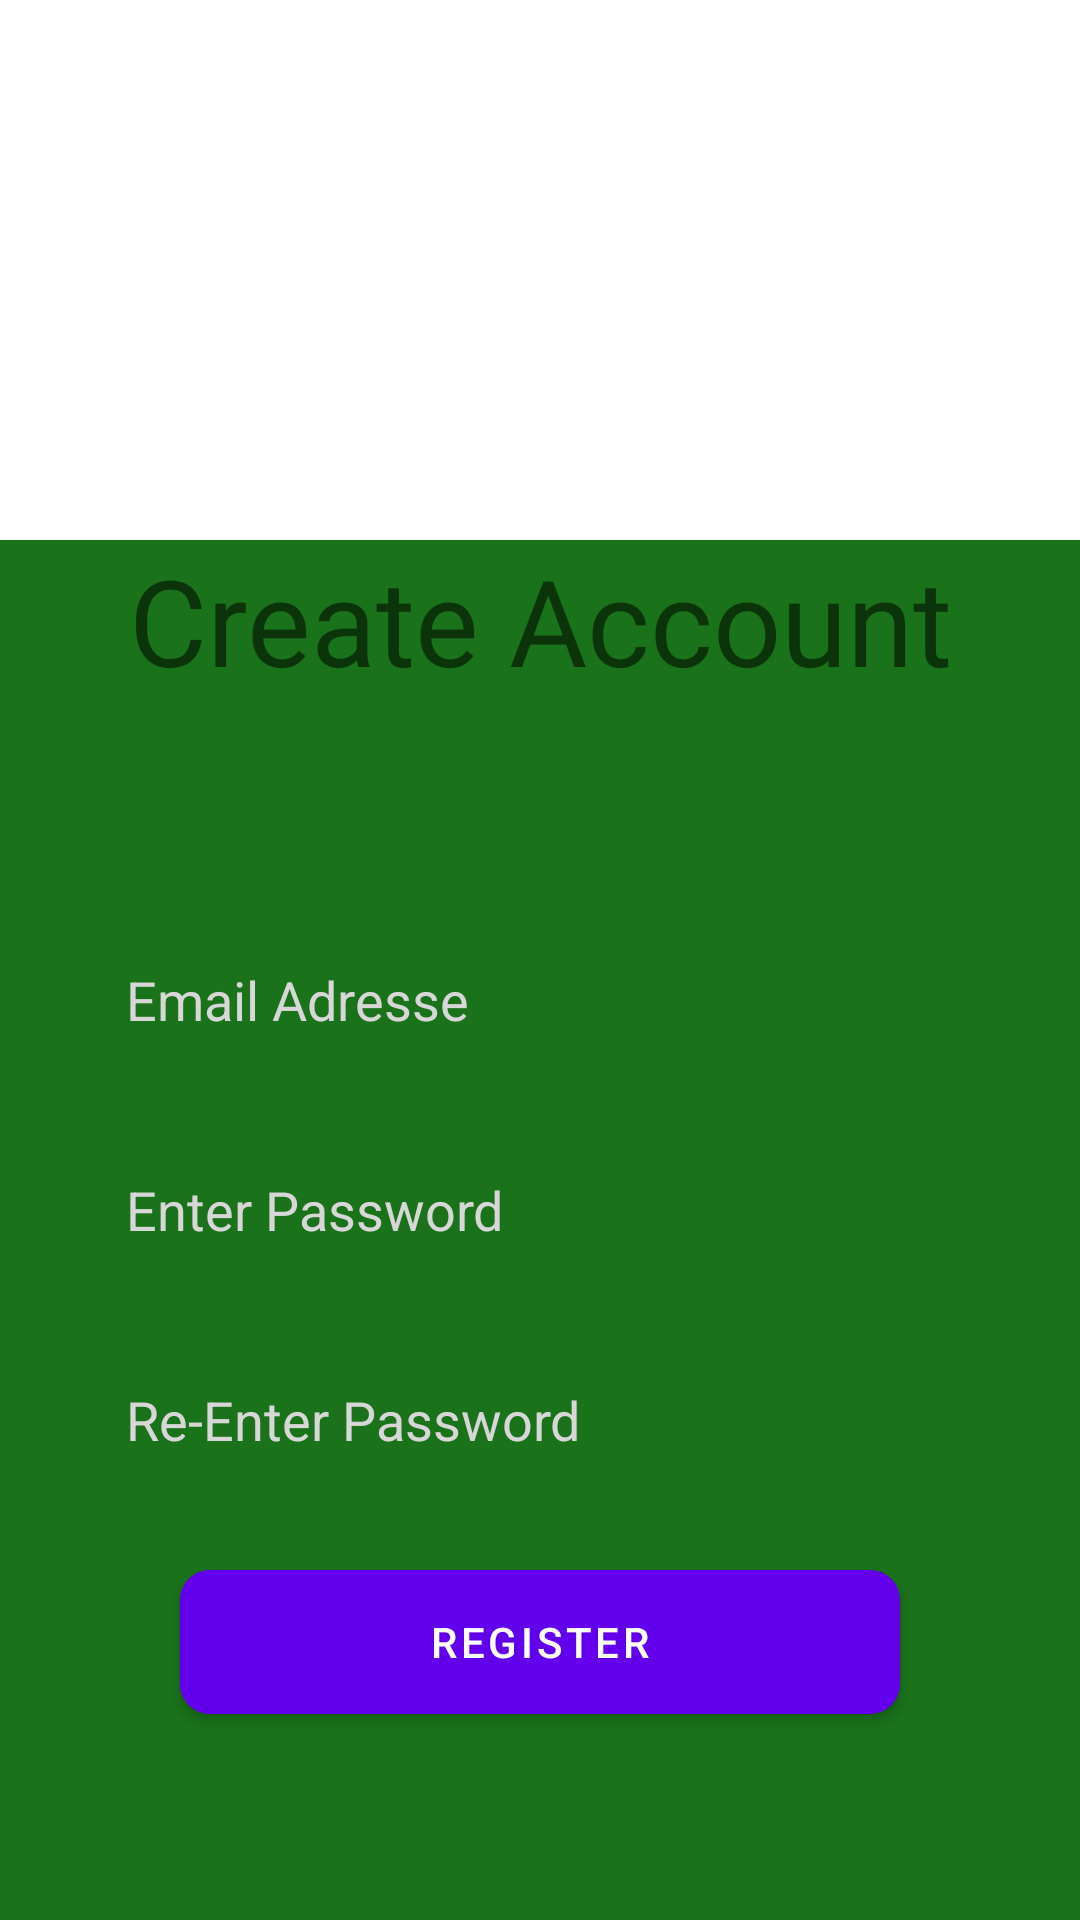

Here is an Android app screen rendered from its layout file. Give the layout XML and the strings, colors and styles it references.
<!-- AndroidManifest.xml: application theme Theme.ShoLis -->
<!-- res/layout/activity_register.xml -->
<?xml version="1.0" encoding="utf-8"?>
<LinearLayout xmlns:android="http://schemas.android.com/apk/res/android"
    xmlns:app="http://schemas.android.com/apk/res-auto"
    xmlns:tools="http://schemas.android.com/tools"
    android:layout_width="match_parent"
    android:layout_height="match_parent"
    android:orientation="vertical"
    tools:context=".Register">

    <ProgressBar
        android:id="@+id/login_progress"
        style="?android:attr/progressBarStyleLarge"
        android:layout_width="wrap_content"
        android:layout_height="wrap_content"
        android:layout_gravity="center_horizontal"
        android:layout_marginTop="200dp"
        android:visibility="gone" />

    <TextView
        android:id="@+id/tvLoad"
        android:layout_width="match_parent"
        android:layout_height="wrap_content"
        android:layout_marginTop="25dp"
        android:clickable="true"
        android:focusable="true"
        android:gravity="center_horizontal"
        android:text="Loading...please wait..."
        android:textStyle="bold"
        android:visibility="gone" />
    

    <LinearLayout
        android:layout_width="match_parent"
        android:layout_height="match_parent"
        android:id="@+id/login_form"
        android:orientation="vertical"
        android:layout_marginTop="180dp"
        android:background="@color/green_forest">

        

        <TextView
            android:id="@+id/textView"
            android:layout_width="match_parent"
            android:layout_height="wrap_content"
            android:text="Create Account"
            android:gravity="center"
            android:textSize="40sp"
            android:layout_marginBottom="70dp"/>

        <EditText
            android:id="@+id/etMail"
            android:layout_width="match_parent"
            android:layout_height="60dp"
            android:layout_marginStart="30dp"
            android:layout_marginEnd="30dp"
            android:paddingStart="12dp"
            android:paddingEnd="12dp"
            android:background="@drawable/custom_input"
            android:drawableStart="@drawable/ic_email"
            android:drawablePadding="12dp"
            android:drawableTint="@color/white_grey"
            android:ems="10"
            android:hint="Email Adresse"
            android:textColorHint="@color/white_grey"
            android:inputType="textEmailAddress" />

        <EditText
            android:id="@+id/etPassword"
            android:layout_width="match_parent"
            android:layout_height="60dp"
            android:layout_marginTop="10dp"
            android:layout_marginStart="30dp"
            android:layout_marginEnd="30dp"
            android:paddingStart="12dp"
            android:paddingEnd="12dp"
            android:background="@drawable/custom_input"
            android:drawableStart="@drawable/ic_password_lock"
            android:drawablePadding="12dp"
            android:drawableTint="@color/white_grey"
            android:ems="10"
            android:hint="Enter Password"
            android:textColorHint="@color/white_grey"
            android:inputType="textPassword"/>

        <EditText
            android:id="@+id/etPassword2"
            android:layout_width="match_parent"
            android:layout_height="60dp"
            android:layout_marginTop="10dp"
            android:layout_marginStart="30dp"
            android:layout_marginEnd="30dp"
            android:paddingStart="12dp"
            android:paddingEnd="12dp"
            android:background="@drawable/custom_input"
            android:drawableStart="@drawable/ic_password_lock"
            android:drawablePadding="12dp"
            android:drawableTint="@color/white_grey"
            android:ems="10"
            android:hint="Re-Enter Password"
            android:textColorHint="@color/white_grey"
            android:inputType="textPassword"/>

        <Button
            android:id="@+id/btnRegister"
            android:layout_width="match_parent"
            android:layout_height="wrap_content"
            android:text="Register"
            android:gravity="center"
            android:layout_marginTop="20dp"
            android:background="@drawable/buttons"
            android:textColor="#FFFFFF"
            android:layout_marginStart="60dp"
            android:layout_marginEnd="60dp"/>

    </LinearLayout>


</LinearLayout>
<!-- resources referenced by this layout -->
<resources>
  <color name="green_forest">#1A721A</color>
  <color name="white_grey">#D7D7D7</color>
  <!-- drawable buttons (drawable) -->
  <?xml version="1.0" encoding="utf-8"?>
  <shape
      xmlns:android="http://schemas.android.com/apk/res/android"
      android:shape="rectangle">
  
      <solid android:color="@color/blue_marine"/>
  
      <corners android:radius="10dp"/>
  
  </shape>
  <!-- drawable custom_input (drawable) -->
  <?xml version="1.0" encoding="utf-8"?>
  <selector xmlns:android="http://schemas.android.com/apk/res/android">
  
      <shoppingListItem android:state_enabled="true" android:state_focused="true">
          <shape android:shape="rectangle">
              <solid android:color="@color/white"/>
              <corners android:radius="10dp"/>
              <stroke android:color="@color/blue_marine" android:width="1dp"/>
          </shape>
      </shoppingListItem>
  
      <shoppingListItem android:state_enabled="true">
          <shape android:shape="rectangle">
              <solid android:color="@color/white"/>
              <corners android:radius="10dp"/>
              <stroke android:color="@color/black" android:width="1dp"/>
          </shape>
      </shoppingListItem>
  
  </selector>
  <style name="Theme.ShoLis" parent="Theme.MaterialComponents.DayNight.DarkActionBar">
          
          <item name="colorPrimary">@color/purple_500</item>
          <item name="colorPrimaryVariant">@color/purple_700</item>
          <item name="colorOnPrimary">@color/white</item>
          
          <item name="colorSecondary">@color/teal_200</item>
          <item name="colorSecondaryVariant">@color/teal_700</item>
          <item name="colorOnSecondary">@color/black</item>
          
          <item name="android:statusBarColor" tools:targetApi="l">?attr/colorPrimaryVariant</item>
          
      </style>
  <color name="blue_marine">#2670d6</color>
  <color name="white">#FFFFFFFF</color>
  <color name="black">#FF000000</color>
  <color name="purple_500">#FF6200EE</color>
  <color name="purple_700">#FF3700B3</color>
  <color name="teal_200">#FF03DAC5</color>
  <color name="teal_700">#FF018786</color>
</resources>
